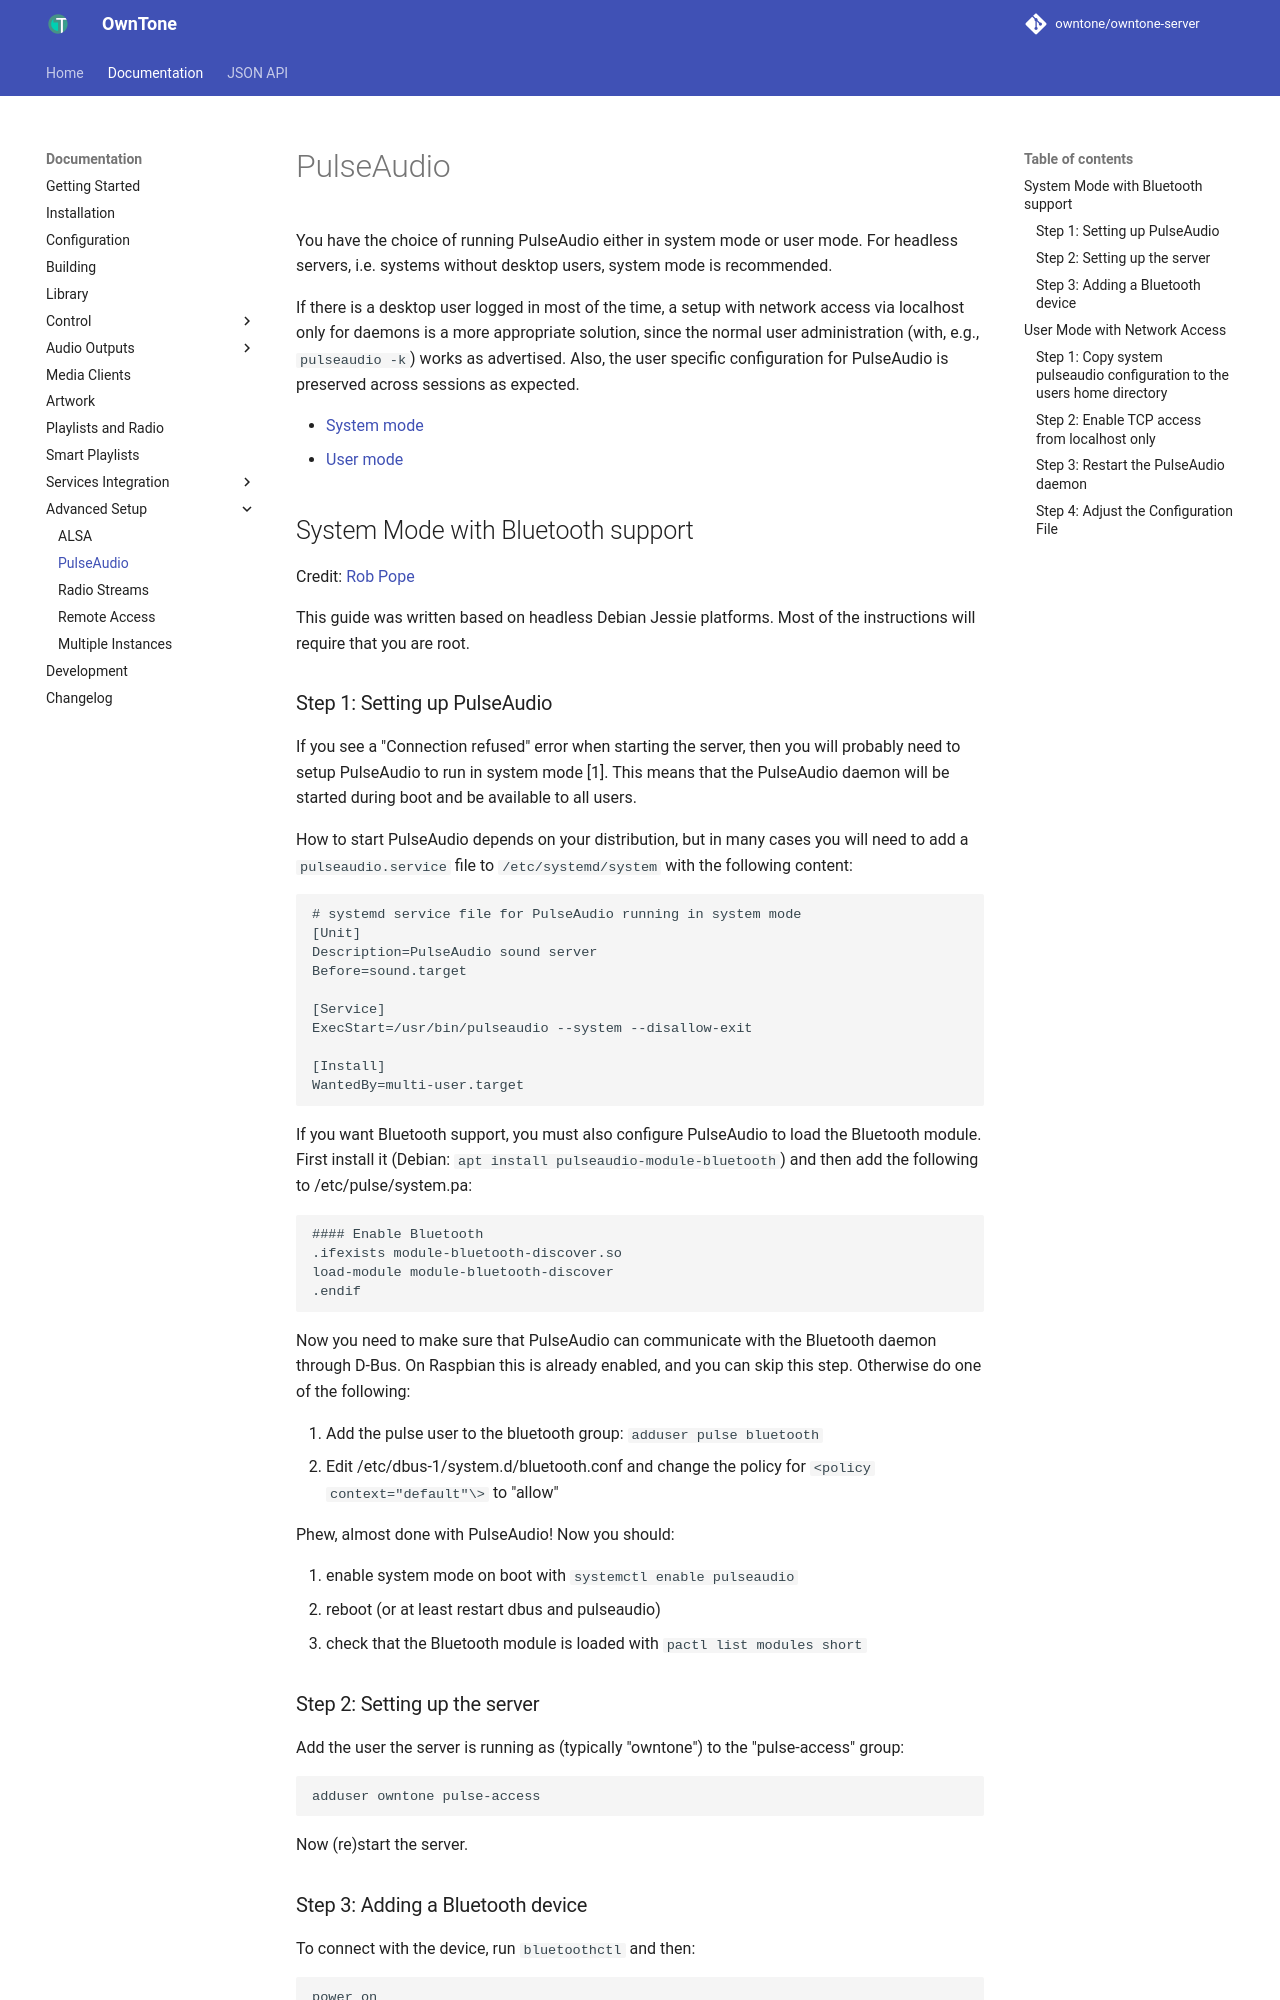

repository: owntone/owntone-server · page: advanced/outputs-pulse/index.html · generator: jekyll

# PulseAudio

You have the choice of running PulseAudio either in system mode or user mode.
For headless servers, i.e. systems without desktop users, system mode is
recommended.

If there is a desktop user logged in most of the time, a setup with network
access via localhost only for daemons is a more appropriate solution, since the
normal user administration (with, e.g., `pulseaudio -k`) works as advertised.
Also, the user specific configuration for PulseAudio is preserved across
sessions as expected.

- [System mode](#system-mode-with-bluetooth-support)
- [User mode](#user-mode-with-network-access)

## System Mode with Bluetooth support

Credit: [Rob Pope](http://robpope.co.uk/blog/post/setting-up-forked-daapd-with-bluetooth)

This guide was written based on headless Debian Jessie platforms. Most of the
instructions will require that you are root.

### Step 1: Setting up PulseAudio

If you see a "Connection refused" error when starting the server, then you
will probably need to setup PulseAudio to run in system mode [1]. This means
that the PulseAudio daemon will be started during boot and be available to all
users.

How to start PulseAudio depends on your distribution, but in many cases you will
need to add a `pulseaudio.service` file to `/etc/systemd/system` with the
following content:

```conf
# systemd service file for PulseAudio running in system mode
[Unit]
Description=PulseAudio sound server
Before=sound.target

[Service]
ExecStart=/usr/bin/pulseaudio --system --disallow-exit

[Install]
WantedBy=multi-user.target
```

If you want Bluetooth support, you must also configure PulseAudio to load the
Bluetooth module. First install it (Debian:
`apt install pulseaudio-module-bluetooth`) and then add the following to
/etc/pulse/system.pa:

```conf
#### Enable Bluetooth
.ifexists module-bluetooth-discover.so
load-module module-bluetooth-discover
.endif
```

Now you need to make sure that PulseAudio can communicate with the Bluetooth
daemon through D-Bus. On Raspbian this is already enabled, and you can skip this
step. Otherwise do one of the following:

1. Add the pulse user to the bluetooth group: `adduser pulse bluetooth`
2. Edit /etc/dbus-1/system.d/bluetooth.conf and change the policy for `<policy context="default"\>` to "allow"

Phew, almost done with PulseAudio! Now you should:

1. enable system mode on boot with `systemctl enable pulseaudio`
2. reboot (or at least restart dbus and pulseaudio)
3. check that the Bluetooth module is loaded with `pactl list modules short`
